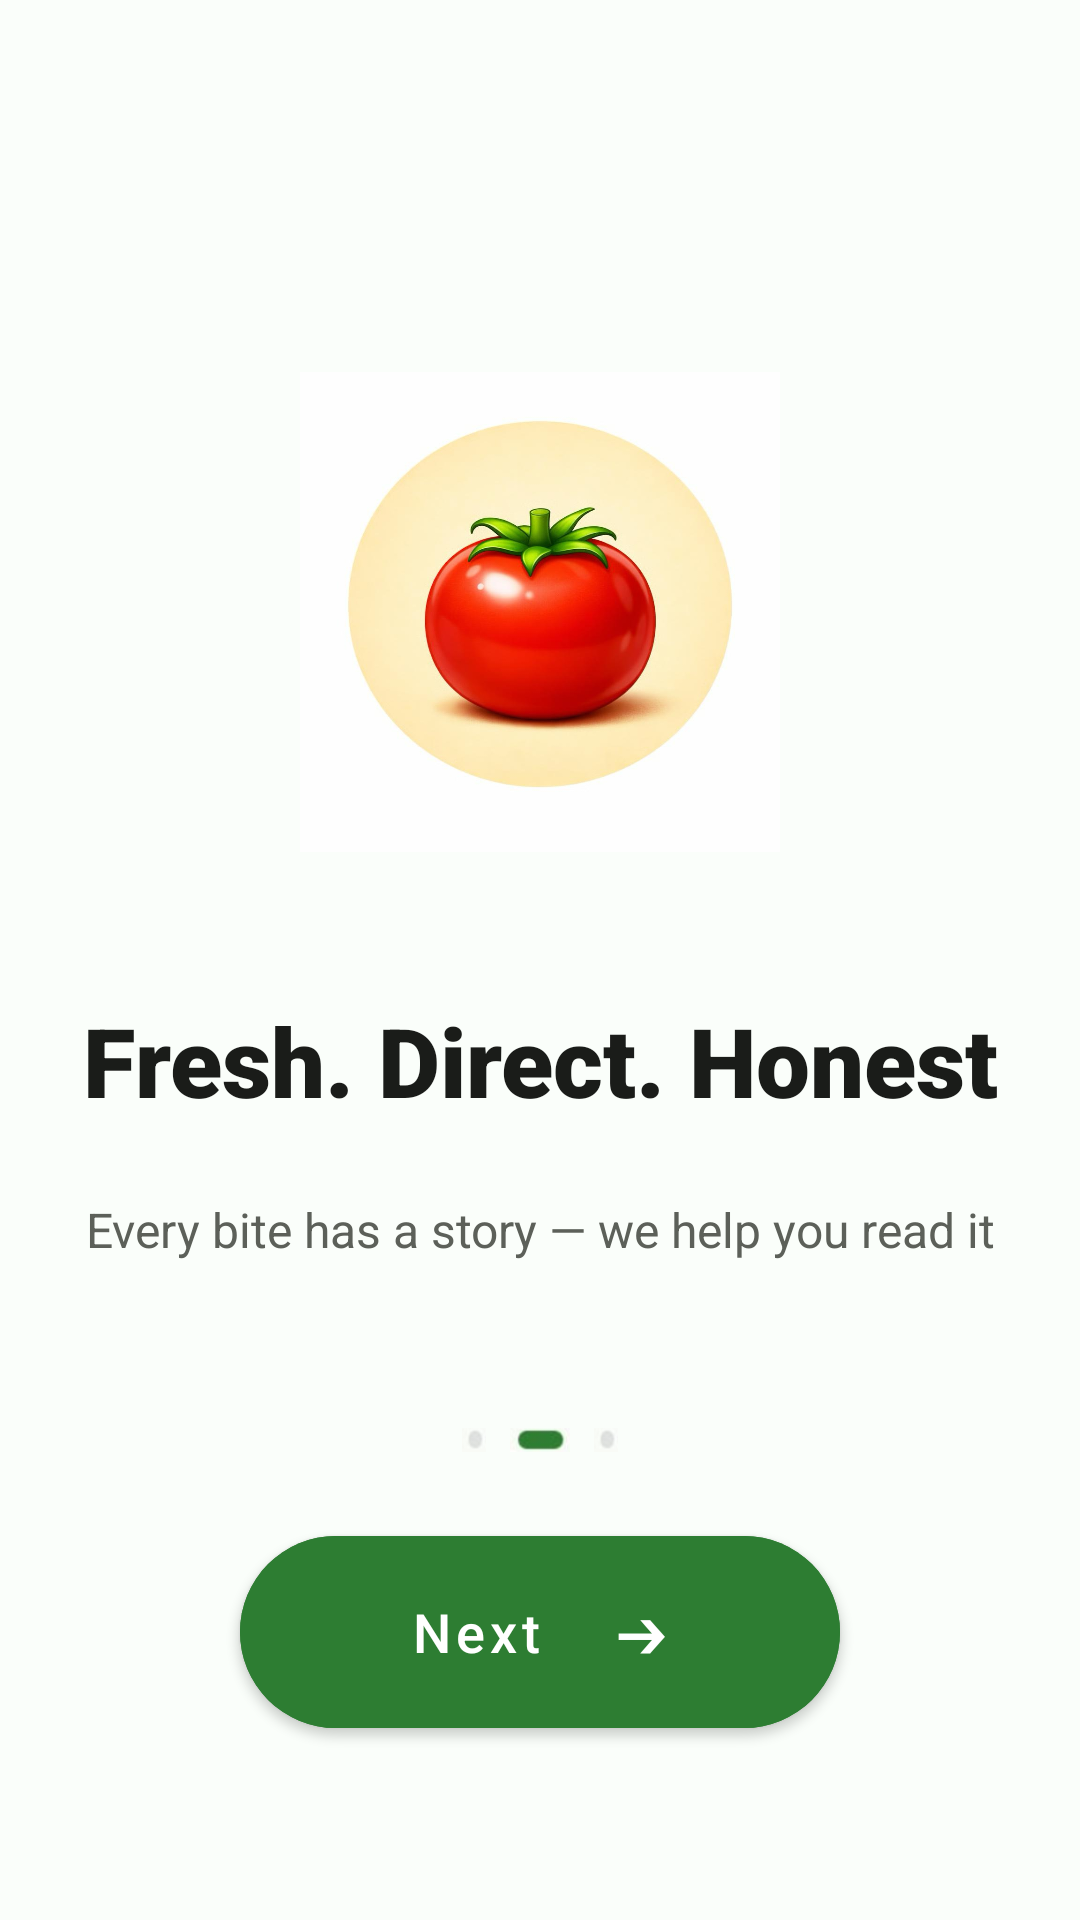

Layout XML and referenced resources for this Android screen:
<!-- AndroidManifest.xml: application theme Theme.KissanConnect -->
<!-- res/layout/activity_opening2.xml -->
<?xml version="1.0" encoding="utf-8"?>
<androidx.constraintlayout.widget.ConstraintLayout xmlns:android="http://schemas.android.com/apk/res/android"
    xmlns:app="http://schemas.android.com/apk/res-auto"
    android:id="@+id/main2"
    android:layout_width="match_parent"
    android:layout_height="match_parent"
    android:background="#FAFEFA"
    android:padding="24dp">

    <View
        android:id="@+id/circleBackground"
        android:layout_width="160dp"
        android:layout_height="160dp"
        android:layout_marginTop="100dp"
        android:background="@drawable/tomato"
        app:layout_constraintEnd_toEndOf="parent"
        app:layout_constraintStart_toStartOf="parent"
        app:layout_constraintTop_toTopOf="parent" />

    <TextView
        android:id="@+id/txtTitle"
        android:layout_width="0dp"
        android:layout_height="wrap_content"
        android:layout_marginTop="48dp"
        android:fontFamily="sans-serif-black"
        android:gravity="center"
        android:text="Fresh. Direct. Honest"
        android:textColor="#1A1C19"
        android:textSize="32sp"
        android:textStyle="bold"
        app:layout_constraintEnd_toEndOf="parent"
        app:layout_constraintStart_toStartOf="parent"
        app:layout_constraintTop_toBottomOf="@+id/circleBackground" />

    <TextView
        android:id="@+id/txtDescription"
        android:layout_width="0dp"
        android:layout_height="wrap_content"
        android:layout_marginTop="24dp"
        android:gravity="center"
        android:lineSpacingExtra="4dp"
        android:text="Every bite has a story — we help you read it"
        android:textColor="#5C6059"
        android:textSize="16sp"
        app:layout_constraintEnd_toEndOf="parent"
        app:layout_constraintStart_toStartOf="parent"
        app:layout_constraintTop_toBottomOf="@+id/txtTitle" />

    <LinearLayout
        android:id="@+id/dotsLayout"
        android:layout_width="wrap_content"
        android:layout_height="wrap_content"
        android:layout_marginBottom="24dp"
        android:orientation="horizontal"
        app:layout_constraintBottom_toTopOf="@+id/next"
        app:layout_constraintEnd_toEndOf="parent"
        app:layout_constraintStart_toStartOf="parent">

        <View
            android:layout_width="8dp"
            android:layout_height="8dp"
            android:layout_margin="4dp"
            android:background="@drawable/inactive" />

        <View
            android:layout_width="20dp"
            android:layout_height="8dp"
            android:layout_margin="4dp"
            android:background="@drawable/active" />

        <View
            android:layout_width="8dp"
            android:layout_height="8dp"
            android:layout_margin="4dp"
            android:background="@drawable/inactive" />
    </LinearLayout>

    <com.google.android.material.button.MaterialButton
        android:id="@+id/next"
        android:layout_width="200dp"
        android:layout_height="64dp"
        android:layout_marginBottom="40dp"
        android:backgroundTint="#2D7D32"
        android:insetTop="0dp"
        android:insetBottom="0dp"
        android:text="Next    ➔"
        android:textAllCaps="false"
        android:textSize="18sp"
        app:cornerRadius="32dp"
        app:iconGravity="textEnd"
        app:layout_constraintBottom_toBottomOf="parent"
        app:layout_constraintEnd_toEndOf="parent"
        app:layout_constraintStart_toStartOf="parent" />

</androidx.constraintlayout.widget.ConstraintLayout>
<!-- resources referenced by this layout -->
<resources>
  <!-- drawable active: png bitmap (drawable, 3431 bytes) -->
  <!-- drawable inactive: png bitmap (drawable, 1248 bytes) -->
  <!-- drawable tomato: png bitmap (drawable, 497462 bytes) -->
  <style name="Theme.KissanConnect" parent="Theme.MaterialComponents.DayNight.NoActionBar" />
</resources>
